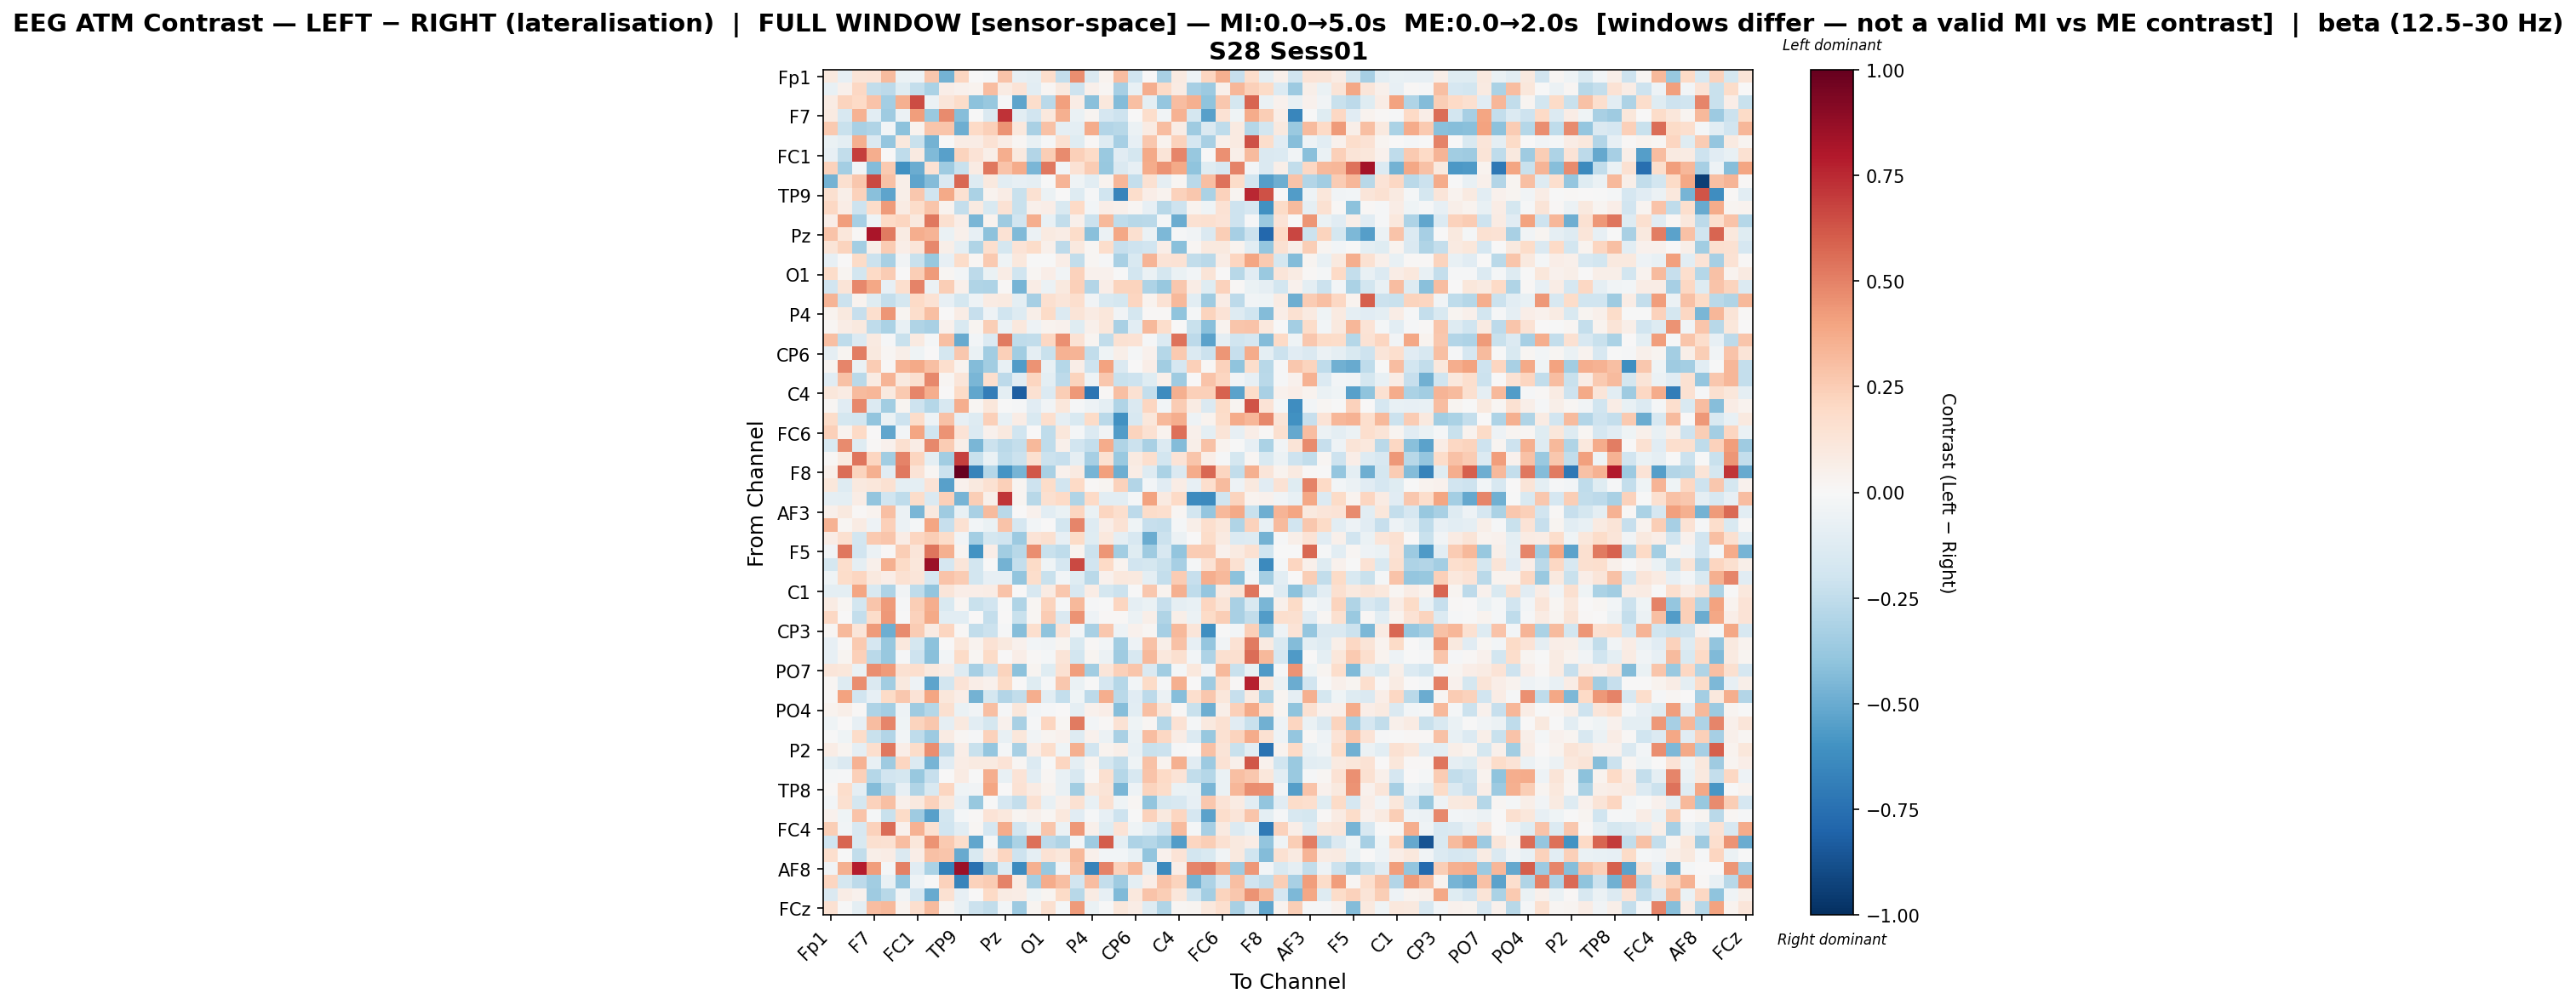

Values plotted in this chart, from the file beside it:
, Fp1, Fz, F3, F7, FT9, FC5, FC1, C3, T7, TP9, CP5, CP1, Pz, P3, P7, O1, Oz, O2, P4, P8, TP10, CP6, CP2
Fp1, 0.09395, -0.08106, 0.1312, 0.1382, 0.314, -0.06518, -0.04979, 0.2687, -0.4693, 0.2151, 0.003938, -0.008804, 0.2851, -0.07856, -0.09414, 0.1796, -0.2374, 0.4669, -0.1465, 0.03697, 0.3047, -0.1995, 0.001286
Fz, -0.07577, 0.04875, 0.2069, -0.2439, -0.2647, -0.1215, -0.2364, -0.317, 0.06773, 0.0459, 0.03416, 0.312, 0.08114, 0.134, -0.1077, 0.01701, 0.09853, -0.2036, 0.04962, 0.01783, -0.3344, -0.07714, 0.3617
F3, 0.08116, 0.222, 0.1978, 0.2877, -0.3417, 0.3527, 0.6531, -0.05865, 0.1208, 0.1842, -0.4072, -0.3802, -0.01114, -0.5293, 0.1794, -0.2712, 0.412, 0.07084, -0.4207, 0.1077, -0.4297, 0.2978, -0.09914
F7, 0.09207, -0.1598, 0.3487, -0.1084, -0.3552, -0.06181, 0.4153, -0.3744, 0.4724, -0.4235, -0.001731, -0.1462, 0.7206, -0.1025, -0.188, 0.1027, 0.3543, -0.069, 0.02858, -0.1672, -0.2075, 0.005071, 0.1784
FT9, 0.2635, -0.2202, -0.3269, -0.298, -0.02375, -0.4102, 0.03183, 0.2796, 0.2743, -0.4909, 0.1988, 0.2387, 0.4517, 0.1068, -0.3259, 0.2912, -0.09286, -0.09847, 0.3748, -0.2941, -0.2812, -0.05588, 0.08043
FC5, -0.0675, -0.09768, 0.3534, -0.1424, -0.3887, 0.1032, -0.2191, -0.4729, -0.001565, 0.0749, 0.07175, 0.1433, 0.0761, 0.01789, -0.07147, -0.01228, 0.1505, -0.1212, 0.0122, -0.1273, -0.335, -0.08309, 0.2664
FC1, -0.08118, -0.2454, 0.6951, 0.3666, 0.002885, -0.2538, 0.08605, -0.4429, -0.5459, 0.225, 0.1334, 0.06244, 0.3596, 0.09755, -0.2909, 0.2497, 0.4695, 0.2382, 0.1915, -0.3745, -0.1111, -0.1775, 0.3818
C3, 0.2297, -0.339, -0.02748, -0.4363, 0.2627, -0.602, -0.4972, 0.1408, -0.3588, -0.2226, 0.08144, 0.5293, 0.2813, 0.3711, -0.4548, 0.5244, -0.02848, 0.1478, 0.2551, -0.3786, -0.1428, -0.08223, 0.3673
T7, -0.475, 0.1596, 0.2706, 0.6598, 0.2927, 0.05922, -0.5253, -0.4345, -0.1432, 0.5707, -0.1326, 0.09397, -0.1033, -0.0792, -0.08881, -0.003971, 0.3417, -0.04013, -0.1027, 0.0378, 0.3318, -0.2387, 0.1504
TP9, 0.1577, 0.05832, 0.2272, -0.4153, -0.5291, 0.0566, 0.2662, -0.1995, 0.3793, 0.1496, -0.3182, 0.03349, 0.07809, -0.2188, 0.1534, -0.0551, 0.005938, -0.1308, -0.01483, -0.1998, -0.6591, 0.1723, 0.06638
CP5, 0.205, 0.07328, -0.2087, 0.1801, 0.4291, 0.08544, 0.1852, 0.2757, 0.03352, -0.235, 0.08713, -0.1519, 0.1456, -0.2242, 0.05015, 0.06392, -0.1502, 0.2003, -0.02806, 0.06775, 0.04929, 0.02249, -0.08402
CP1, 0.06802, 0.4156, -0.3338, -0.04223, 0.1999, 0.2169, 0.09809, 0.5264, 0.1607, 0.06718, -0.4561, 0.03359, -0.3581, -0.1899, 0.3607, -0.07377, -0.2493, 0.05071, -0.2112, 0.3246, -0.25, -0.2755, -0.266
Pz, 0.2887, 0.1165, 0.01164, 0.816, 0.5205, 0.07962, 0.3641, 0.3406, -0.06963, 0.05147, -0.08449, -0.4109, 0.1484, -0.44, -0.05573, 0.0906, 0.07358, 0.1825, -0.4184, -0.06065, 0.3859, 0.1595, -0.06517
P3, 0.1271, 0.2203, -0.3397, 0.05655, 0.257, 0.06329, 0.1195, 0.4778, 0.06126, -0.09297, -0.3011, 0.1654, -0.1793, 0.1405, 0.1811, 0.04737, -0.2648, 0.09837, 0.023, 0.1759, -0.2322, -0.2045, -0.1947
P7, -0.08194, 0.002923, 0.1948, -0.2113, -0.3247, -0.03568, -0.2202, -0.3822, -0.08156, 0.183, 0.02187, 0.259, -0.04519, 0.1066, -0.0001427, -0.002061, 0.06717, -0.2472, 0.02228, -0.009078, -0.3209, -0.1503, 0.3388
O1, 0.1833, 0.02833, -0.1833, 0.1996, 0.2564, 0.002152, 0.2424, 0.4237, 0.02121, -0.02477, -0.259, -0.06308, 0.07395, -0.2013, 0.01952, 0.07001, -0.0321, 0.2279, 0.04236, 0.04068, -0.001747, -0.184, -0.0661
Oz, -0.1895, 0.1306, 0.4771, 0.3905, -0.08579, 0.1707, 0.4938, -0.05749, 0.2425, 0.05061, -0.2992, -0.3054, 0.01455, -0.4673, 0.07367, -0.06119, 0.09935, 0.24, -0.292, 0.06636, 0.2257, 0.2219, -0.3048
O2, 0.3387, -0.2153, 0.03808, -0.1176, -0.237, -0.1786, 0.1977, 0.1416, -0.08512, -0.1777, -0.05126, 0.08287, 0.09329, -0.1003, -0.333, 0.1583, 0.1245, 0.1671, -0.03317, -0.1501, -0.1767, 0.2165, 0.038
P4, 0.03515, 0.1008, -0.2292, 0.171, 0.4437, 0.03005, 0.1781, 0.3037, 0.005693, 0.07483, -0.2276, -0.05438, -0.199, -0.1279, 0.06094, 0.1913, -0.1368, 0.131, 0.08091, 0.1099, -0.03578, -0.1719, 0.00971
P8, 0.01601, 0.07754, 0.1008, -0.2554, -0.3198, -0.07568, -0.3045, -0.3226, 0.04192, -0.1538, 0.02679, 0.2455, -0.05727, 0.1056, -0.04691, 0.03617, 0.04471, -0.1174, 0.0529, 0.1125, -0.3241, -0.1067, 0.3213
TP10, 0.2976, -0.2504, -0.1382, 0.08665, -0.01393, -0.2195, 0.08681, -0.01799, 0.2973, -0.5062, -0.02837, -0.1366, 0.5177, -0.2509, -0.2425, 0.2058, 0.4573, 0.1431, 0.02507, -0.2423, 0.1535, 0.1419, -0.009292
CP6, -0.0908, 0.03048, 0.5123, 0.09506, 0.01666, 0.05777, -0.04227, 0.007425, -0.1727, 0.2666, -0.06273, -0.3462, 0.2394, -0.3481, -0.08922, -0.2218, 0.348, 0.3407, -0.2495, -0.04131, 0.05928, -0.01688, 0.03939
CP2, 0.0295, 0.489, -0.06436, 0.2516, 0.01431, 0.3457, 0.3821, 0.3046, 0.1664, 0.03395, -0.4323, -0.3509, -0.07466, -0.5551, 0.4502, -0.0747, -0.2837, 0.06647, -0.209, 0.4002, -0.1424, 0.005399, 0.06644
Cz, -0.116, 0.2892, -0.2719, 0.07875, 0.3377, 0.09842, 0.1606, 0.4766, 0.01571, 0.1208, -0.4537, 0.1657, -0.2609, -0.1154, 0.2184, -0.09565, -0.2599, 0.2216, -0.04922, 0.2716, -0.2223, -0.2072, -0.1246
C4, 0.1127, 0.08336, 0.3191, 0.3293, 0.09875, 0.264, 0.4865, 0.3647, 0.006196, 0.1942, -0.5206, -0.6885, -0.1009, -0.8215, 0.1548, -0.1339, 0.2425, 0.4369, -0.7282, 0.00833, 0.3026, 0.1489, -0.241
T8, 0.02279, -0.1166, 0.484, -0.1331, -0.3501, 0.0241, -0.2108, -0.2813, -0.1588, 0.3598, 0.01703, 0.1149, -0.001656, -0.01224, -0.1155, -0.03341, 0.1138, -0.01552, -0.04748, -0.0944, -0.3025, -0.1474, 0.2162
FT10, 0.1844, -0.1761, -0.1847, -0.392, -0.06385, -0.2044, 0.1824, -0.04779, 0.2894, -0.0787, -0.1316, 0.2376, -0.07035, 0.07197, -0.1503, 0.1696, -0.08955, -0.1512, 0.1909, -0.2689, -0.608, -0.1577, 0.1139
FC6, 0.2355, 0.03491, 0.1979, 0.003502, -0.5232, -0.02479, 0.3938, -0.1997, 0.4527, 0.1396, -0.1381, 0.0453, 0.1008, -0.1971, 0.007801, -0.2548, 0.1102, -0.0168, -0.1344, -0.03484, -0.5611, 0.2257, 0.1512
FC2, -0.15, 0.4693, -0.1173, 0.01392, 0.04219, 0.1601, 0.07049, 0.4833, 0.251, 0.05974, -0.4567, -0.2137, -0.2699, -0.2392, 0.3206, -0.2545, 0.04896, -0.1895, -0.2415, 0.3712, -0.2995, -0.2142, -0.3255
F4, 0.01111, 0.09291, 0.5354, 0.2182, -0.3493, 0.4951, 0.2168, -0.09942, -0.3438, 0.686, -0.2205, -0.06965, -0.2537, -0.2142, 0.1603, -0.2156, -0.2314, -0.08847, -0.3341, 0.1514, -0.3681, 0.09289, 0.1712
F8, 0.04994, 0.5555, 0.2261, 0.352, -0.1128, 0.5246, 0.1357, 0.0193, -0.2127, 1.0, -0.6675, -0.2885, -0.5909, -0.4678, 0.619, -0.3218, 0.04117, 0.08618, -0.4629, 0.4084, -0.4855, 0.07057, -0.1281
Fp2, 0.1116, -0.1293, 0.09913, 0.1117, 0.1515, -0.09412, -0.09683, 0.1333, -0.5468, 0.04073, 0.09935, 0.1521, 0.2376, 0.02379, -0.2077, 0.1844, -0.1946, 0.1983, 0.007965, 0.02727, 0.2312, -0.2902, -0.02556
AF7, -0.09058, -0.1009, 0.07244, -0.3935, -0.2014, -0.2518, 0.1834, -0.1463, 0.2404, -0.4677, 0.2461, 0.05376, 0.7145, 0.02774, -0.2757, 0.1566, 0.1957, -0.3004, 0.1998, -0.103, -0.1066, -0.01719, 0.4012
AF3, 0.05205, 0.09751, 0.01088, 0.03715, 0.2992, -0.055, -0.455, 0.0985, -0.3581, -0.0728, -0.3227, 0.3132, -0.2668, 0.001325, 0.04486, -0.1092, -0.06913, 0.2138, -0.06954, 0.2164, 0.1696, -0.2607, 0.1803
AFz, 0.3474, 0.01648, 0.07899, -0.05209, 0.2387, -0.06117, -0.01898, 0.3972, -0.2309, 0.1562, -0.03063, -0.07025, 0.2849, -0.1664, -0.02889, 0.003523, -0.1797, 0.4851, -0.1309, 0.06375, 0.1464, -0.04494, -0.234
F1, 0.07197, 0.1576, -0.1858, 0.2613, 0.2735, 0.07042, 0.2132, 0.243, 0.1826, -0.03842, -0.3384, -0.1761, -0.201, -0.3662, 0.1342, 0.1636, -0.07907, 0.1888, -0.1205, 0.1031, -0.089, -0.1635, -0.4938
F5, -0.03638, 0.5238, -0.1931, -0.06177, 0.01087, 0.2476, 0.1239, 0.5314, 0.3578, 0.02646, -0.5967, 0.06558, -0.3502, -0.2736, 0.4616, -0.226, -0.2516, 0.03228, -0.2139, 0.4388, -0.3449, -0.1227, -0.3549
FT7, -0.1754, 0.1756, -0.08672, 0.05055, 0.3577, 0.1912, 0.1135, 0.8556, -0.1692, 0.1206, -0.1856, -0.004123, -0.4742, -0.237, 0.1945, -0.04647, -0.1689, 0.6622, -0.1904, 0.197, 0.03547, -0.1915, -0.1759
FC3, -0.04491, 0.1822, 0.2183, 0.09628, 0.06725, 0.1521, 0.125, -0.169, 0.286, 0.2523, -0.1854, -0.08467, -0.08467, -0.3984, 0.1742, -0.2225, -0.02763, -0.1245, -0.2667, 0.0394, 0.108, 0.1014, -0.09713
C1, -0.09512, -0.09938, 0.3927, -0.1538, -0.312, -0.03446, -0.2564, -0.3934, 0.1236, 0.06866, 0.06811, 0.0722, 0.2827, 0.007689, -0.163, 0.0852, 0.272, -0.1575, 0.07701, -0.1728, -0.2187, -0.007474, 0.2661
C5, 0.08064, 0.02221, -0.1827, 0.2789, 0.4233, -0.009417, 0.2439, 0.3643, -0.1548, 0.02023, -0.22, -0.1904, -0.005306, -0.2981, 0.02174, 0.2234, -0.01385, 0.3281, -0.01282, -0.001531, 0.2183, -0.09336, -0.065
TP7, 0.2059, 0.006444, -0.2354, 0.1864, 0.4334, -0.004061, 0.2342, 0.3786, -0.1076, -0.1061, 0.00366, -0.2357, 0.001288, -0.2252, 0.02337, 0.2576, -0.1483, 0.4531, -0.05149, 0.01373, 0.009391, -0.06167, 0.05704
CP3, 0.01638, 0.3238, 0.1211, 0.4286, -0.487, 0.476, 0.2538, 0.0817, 0.2156, 0.01519, -0.2492, -0.218, -0.01019, -0.4283, 0.1649, -0.4052, 0.1389, -0.03087, -0.3259, 0.2731, -0.04897, 0.04595, 0.01918
P1, -0.07936, 0.01161, 0.2612, -0.1704, -0.3819, 0.1028, -0.1749, -0.4069, 0.006102, 0.1155, 0.03845, 0.1479, 0.1007, 0.04518, -0.02917, -0.03845, 0.02784, -0.1505, 0.01231, -0.02693, -0.3502, -0.04719, 0.2956
P5, -0.08378, 0.02449, 0.2421, -0.2701, -0.3774, -0.008769, -0.2055, -0.4155, -0.02794, 0.1893, 0.02042, 0.1885, 0.007744, 0.06521, 0.009748, -0.02295, 0.1254, -0.1859, 0.02661, -0.05623, -0.3552, -0.1598, 0.321
PO7, 0.1216, 0.1164, -0.06657, 0.4631, 0.4276, 0.1547, 0.1656, 0.09716, 0.07288, -0.1311, -0.3284, -0.2057, 0.224, -0.4114, 0.03011, -0.1207, 0.1487, 0.4196, -0.3476, 0.1222, 0.2391, 0.2742, -0.1453
PO3, 0.01771, -0.1271, 0.4676, -0.1418, -0.347, 0.09879, -0.05432, -0.5273, -0.1813, 0.1404, 0.07009, 0.04339, 0.1884, 0.001865, -0.1219, -0.01083, 0.2703, -0.06993, -0.007602, -0.1681, -0.2851, -0.02483, 0.1929
POz, 0.009101, 0.4061, -0.1914, -0.08116, 0.1941, 0.2693, 0.1335, 0.397, 0.1144, 0.06906, -0.4706, -0.1731, -0.2908, -0.2489, 0.3652, -0.1091, -0.2389, -0.04652, -0.258, 0.3657, -0.2705, -0.1108, -0.2636
PO4, 0.039, 0.05584, 0.01206, -0.306, -0.342, -0.04931, -0.3538, -0.2882, 0.1634, -0.06468, -0.03147, 0.3025, -0.0142, 0.1103, -0.02512, -0.01057, 0.002264, -0.08615, 0.04486, 0.06763, -0.4265, -0.1021, 0.2996
PO8, -0.04225, 0.006475, -0.07813, 0.3076, 0.4853, -0.04386, 0.2229, 0.2732, -0.08595, 0.09408, -0.104, -0.1787, 0.04226, -0.3247, -0.01232, 0.2169, 0.01763, 0.5181, -0.02906, 0.00843, 0.1442, -0.04475, 0.0206
P6, -0.007081, -0.04361, 0.1846, -0.225, -0.2967, -0.02953, -0.2572, -0.361, 0.07921, 0.01618, -0.01003, 0.2325, -0.07255, 0.1163, -0.03305, 0.02645, 0.04461, -0.1317, 0.04203, -0.05834, -0.3223, -0.06689, 0.3069
P2, 0.07675, 0.02825, -0.09115, 0.1704, 0.5277, 0.06901, 0.1844, 0.461, -0.2598, 0.06968, -0.225, -0.3848, -0.02047, -0.3241, 0.06559, 0.1791, -0.04527, 0.3545, -0.191, 0.03396, 0.06106, -0.07433, -0.2195
CPz, -0.09415, -0.1446, 0.3442, -0.07185, -0.3546, 0.2154, -0.1344, -0.4665, -0.1111, 0.07229, 0.09264, 0.09311, 0.1398, 0.01772, -0.1338, -0.0007455, 0.2153, -0.1015, 0.02532, -0.1746, -0.2476, -0.04005, 0.2942
CP4, -0.0169, -0.01319, 0.2362, -0.2851, -0.1935, -0.1752, -0.3794, -0.2293, 0.001246, 0.07889, -0.002473, 0.3628, -0.07141, 0.14, -0.1055, 0.02338, -0.0756, -0.1578, 0.01329, 0.1634, -0.2887, -0.1604, 0.2866
TP8, 0.01304, 0.1764, -0.09043, -0.4366, -0.2774, -0.08525, -0.2986, -0.1552, 0.2151, -0.04385, -0.0386, 0.3938, 0.0004321, 0.1432, 0.0812, 0.03755, -0.07196, -0.3447, 0.0944, 0.13, -0.4609, -0.05177, 0.2243
C6, -0.03093, 0.1595, -0.1749, 0.2314, 0.3038, 0.05029, 0.1005, 0.2319, 0.108, -0.08276, -0.3782, -0.0004233, -0.165, -0.2382, 0.1528, -0.07157, 0.05208, 0.154, -0.07444, 0.1493, -0.04076, 0.01736, -0.3912
C2, 0.04429, -0.04029, 0.2829, -0.02225, -0.2238, 0.192, -0.3581, -0.5428, -0.1871, -0.01923, 0.01543, 0.133, 0.1087, 0.02466, 0.05054, 0.01571, 0.1081, -0.1166, -0.01385, -0.08526, -0.2063, -0.003194, 0.2315
FC4, 0.2465, -0.0323, -0.1631, 0.2288, 0.5577, 0.04575, 0.344, 0.1522, -0.2017, -0.1081, 0.02192, -0.1712, 0.374, -0.1951, -0.06784, 0.2755, -0.06041, 0.4298, 0.05005, -0.1217, 0.1361, -0.0441, -0.1045
FT8, -0.1984, 0.5827, -0.1505, 0.1609, 0.1496, 0.3109, 0.1157, 0.4503, 0.2656, 0.1754, -0.5224, -0.01939, -0.4305, -0.3192, 0.552, -0.2641, -0.3033, -0.02943, -0.3566, 0.604, -0.0972, -0.3059, -0.2854
F6, 0.1653, -0.004329, -0.2462, 0.05681, 0.07106, -0.141, 0.06915, 0.2923, 0.2753, -0.5058, -0.1492, 0.08229, 0.2117, -0.2059, -0.09201, 0.1466, 0.1154, 0.3234, 0.04778, -0.02441, -0.02927, -0.07154, -0.3938
... 4 more rows
